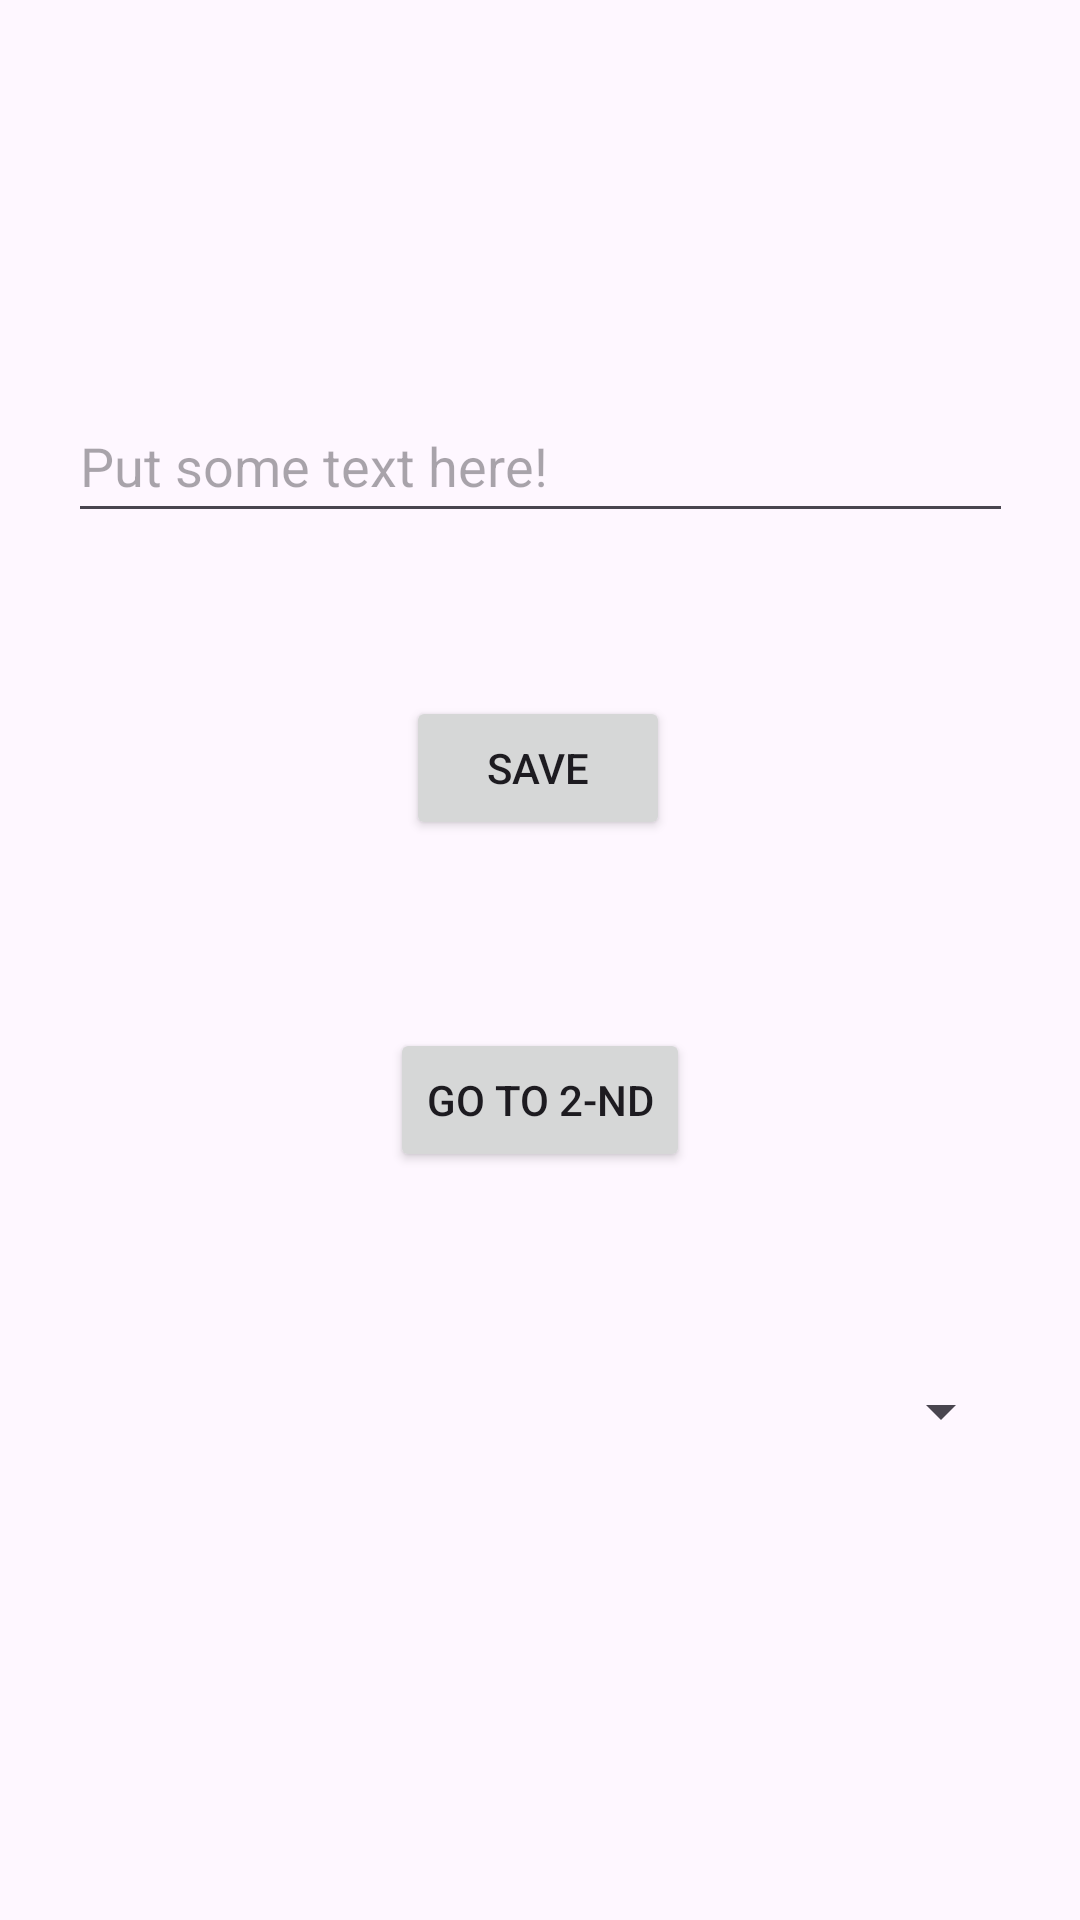

Android layout source for this screen:
<!-- AndroidManifest.xml: application theme Theme.RepositoryG4 -->
<!-- res/layout/activity_main.xml -->
<?xml version="1.0" encoding="utf-8"?>
<androidx.constraintlayout.widget.ConstraintLayout xmlns:android="http://schemas.android.com/apk/res/android"
    xmlns:app="http://schemas.android.com/apk/res-auto"
    xmlns:tools="http://schemas.android.com/tools"
    android:layout_width="match_parent"
    android:layout_height="match_parent"
    tools:context=".MainActivity">

    <Button
        android:id="@+id/saveButton"
        android:layout_width="wrap_content"
        android:layout_height="wrap_content"
        android:text="@string/saveBtnTxt"
        app:layout_constraintBottom_toBottomOf="parent"
        app:layout_constraintEnd_toEndOf="parent"
        app:layout_constraintHorizontal_bias="0.498"
        app:layout_constraintStart_toStartOf="parent"
        app:layout_constraintTop_toTopOf="parent"
        app:layout_constraintVertical_bias="0.392" />

    <Button
        android:id="@+id/act2Button"
        android:layout_width="wrap_content"
        android:layout_height="wrap_content"
        android:text="@string/btn2Txt"
        app:layout_constraintBottom_toBottomOf="parent"
        app:layout_constraintEnd_toEndOf="parent"
        app:layout_constraintStart_toStartOf="parent"
        app:layout_constraintTop_toTopOf="parent"
        app:layout_constraintVertical_bias="0.579" />

    <Spinner
        android:id="@+id/themesSpinner"
        android:layout_width="315dp"
        android:layout_height="48dp"
        app:layout_constraintBottom_toBottomOf="parent"
        app:layout_constraintEnd_toEndOf="parent"
        app:layout_constraintStart_toStartOf="parent"
        app:layout_constraintTop_toBottomOf="@+id/act2Button"
        app:layout_constraintVertical_bias="0.276" />

    <com.google.android.material.textfield.TextInputEditText
        android:id="@+id/textInputEditText"
        android:layout_width="315dp"
        android:layout_height="48dp"
        android:hint="@string/inputHintTxt"
        app:layout_constraintBottom_toTopOf="@+id/saveButton"
        app:layout_constraintEnd_toEndOf="parent"
        app:layout_constraintStart_toStartOf="parent"
        app:layout_constraintTop_toTopOf="parent"
        app:layout_constraintVertical_bias="0.704" />

</androidx.constraintlayout.widget.ConstraintLayout>
<!-- resources referenced by this layout -->
<resources>
  <string name="btn2Txt">Go to 2-nd</string>
  <string name="inputHintTxt">Put some text here!</string>
  <string name="saveBtnTxt">Save</string>
  <style name="Theme.RepositoryG4" parent="Base.Theme.RepositoryG4" />
  <style name="Base.Theme.RepositoryG4" parent="Theme.Material3.DayNight.NoActionBar">
          
          
      </style>
</resources>
